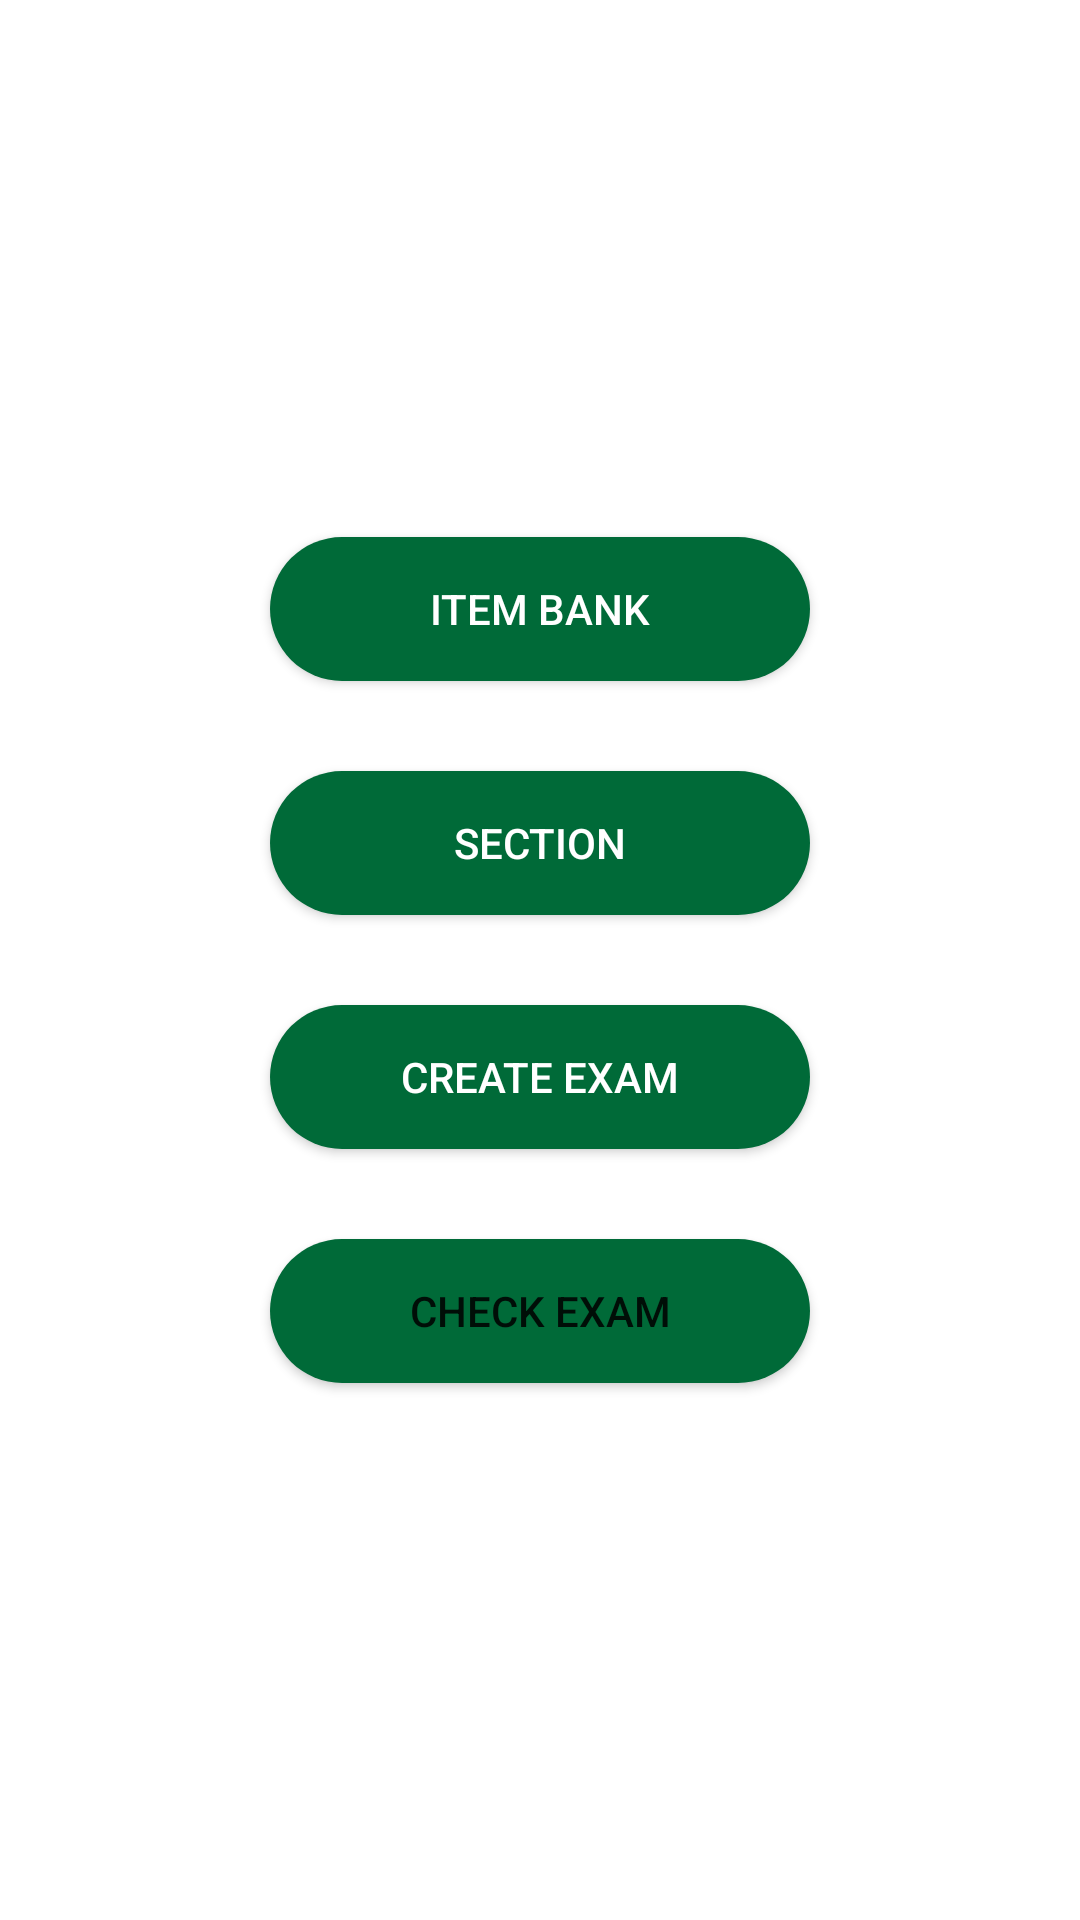

Layout XML and referenced resources for this Android screen:
<!-- AndroidManifest.xml: application theme Theme.SampleOpenCV -->
<!-- res/layout/activity_main_menu.xml -->
<?xml version="1.0" encoding="utf-8"?>
<androidx.constraintlayout.widget.ConstraintLayout xmlns:android="http://schemas.android.com/apk/res/android"
    xmlns:app="http://schemas.android.com/apk/res-auto"
    xmlns:tools="http://schemas.android.com/tools"
    android:layout_width="match_parent"
    android:layout_height="match_parent"
    android:background="#FFFFFF"
    tools:context=".MainMenu">

    <Button
        android:id="@+id/btn_item_bank"
        android:layout_width="0dp"
        android:layout_height="wrap_content"
        android:layout_marginBottom="30dp"
        android:background="@drawable/green_rounded_corner_filled"
        android:text="@string/item_bank"
        android:textColor="#FFFFFF"
        app:layout_constraintBottom_toTopOf="@+id/btn_section"
        app:layout_constraintEnd_toStartOf="@+id/guideline4"
        app:layout_constraintHorizontal_bias="0.0"
        app:layout_constraintStart_toStartOf="@+id/guideline3"
        app:layout_constraintWidth_default="spread" />

    <Button
        android:id="@+id/btn_section"
        android:layout_width="0dp"
        android:layout_height="wrap_content"
        android:layout_marginBottom="15dp"
        android:background="@drawable/green_rounded_corner_filled"
        android:text="@string/section"
        android:textColor="#FFFFFF"
        app:layout_constraintBottom_toTopOf="@id/guideline"
        app:layout_constraintEnd_toStartOf="@+id/guideline4"
        app:layout_constraintHorizontal_bias="0.0"
        app:layout_constraintStart_toStartOf="@+id/guideline3"
        app:layout_constraintWidth_default="spread" />

    <androidx.constraintlayout.widget.Guideline
        android:id="@+id/guideline"
        android:layout_width="wrap_content"
        android:layout_height="wrap_content"
        android:orientation="horizontal"
        app:layout_constraintGuide_percent="0.5" />

    <Button
        android:id="@+id/btn_create_exam"
        android:layout_width="0dp"
        android:layout_height="wrap_content"
        android:layout_marginTop="15dp"
        android:background="@drawable/green_rounded_corner_filled"
        android:text="@string/create_exam"
        android:textColor="#FFFFFF"
        app:layout_constraintBottom_toTopOf="@+id/btn_check_exam"
        app:layout_constraintEnd_toStartOf="@+id/guideline4"
        app:layout_constraintHorizontal_bias="0.0"
        app:layout_constraintStart_toStartOf="@+id/guideline3"
        app:layout_constraintTop_toBottomOf="@id/guideline"
        app:layout_constraintVertical_bias="0.0"
        app:layout_constraintWidth_default="spread" />

    <Button
        android:id="@+id/btn_check_exam"
        android:layout_width="0dp"
        android:layout_height="wrap_content"
        android:layout_marginTop="30dp"
        android:background="@drawable/green_rounded_corner_filled"
        android:text="@string/check_exam"
        app:layout_constraintEnd_toStartOf="@+id/guideline4"
        app:layout_constraintHorizontal_bias="0.0"
        app:layout_constraintStart_toStartOf="@+id/guideline3"
        app:layout_constraintTop_toBottomOf="@id/btn_create_exam"
        app:layout_constraintVertical_bias="0.0"
        app:layout_constraintWidth_default="spread" />

    <androidx.constraintlayout.widget.Guideline
        android:id="@+id/guideline3"
        android:layout_width="wrap_content"
        android:layout_height="wrap_content"
        android:orientation="vertical"
        app:layout_constraintGuide_percent="0.25" />

    <androidx.constraintlayout.widget.Guideline
        android:id="@+id/guideline4"
        android:layout_width="wrap_content"
        android:layout_height="wrap_content"
        android:orientation="vertical"
        app:layout_constraintGuide_percent="0.75" />
</androidx.constraintlayout.widget.ConstraintLayout>
<!-- resources referenced by this layout -->
<resources>
  <!-- drawable green_rounded_corner_filled (drawable) -->
  <?xml version="1.0" encoding="utf-8"?>
  <shape xmlns:android="http://schemas.android.com/apk/res/android">
      <corners android:radius="50dp"/>
      <solid android:color="@color/swift_green"></solid>
  </shape>
  <string name="check_exam">Check Exam</string>
  <string name="create_exam">Create Exam</string>
  <string name="item_bank">Item Bank</string>
  <string name="section">Section</string>
  <style name="Theme.SampleOpenCV" parent="Theme.MaterialComponents.DayNight.DarkActionBar">
          
          <item name="colorPrimary">@color/purple_500</item>
          <item name="colorPrimaryVariant">@color/purple_700</item>
          <item name="colorOnPrimary">@color/white</item>
          
          <item name="colorSecondary">@color/teal_200</item>
          <item name="colorSecondaryVariant">@color/teal_700</item>
          <item name="colorOnSecondary">@color/black</item>
          
          <item name="android:statusBarColor">?attr/colorPrimaryVariant</item>
          
      </style>
  <color name="swift_green">#006A38</color>
  <color name="purple_500">#006A38</color>
  <color name="purple_700">#FF3700B3</color>
  <color name="white">#FFFFFFFF</color>
  <color name="teal_200">#FF03DAC5</color>
  <color name="teal_700">#FF018786</color>
  <color name="black">#FF000000</color>
</resources>
